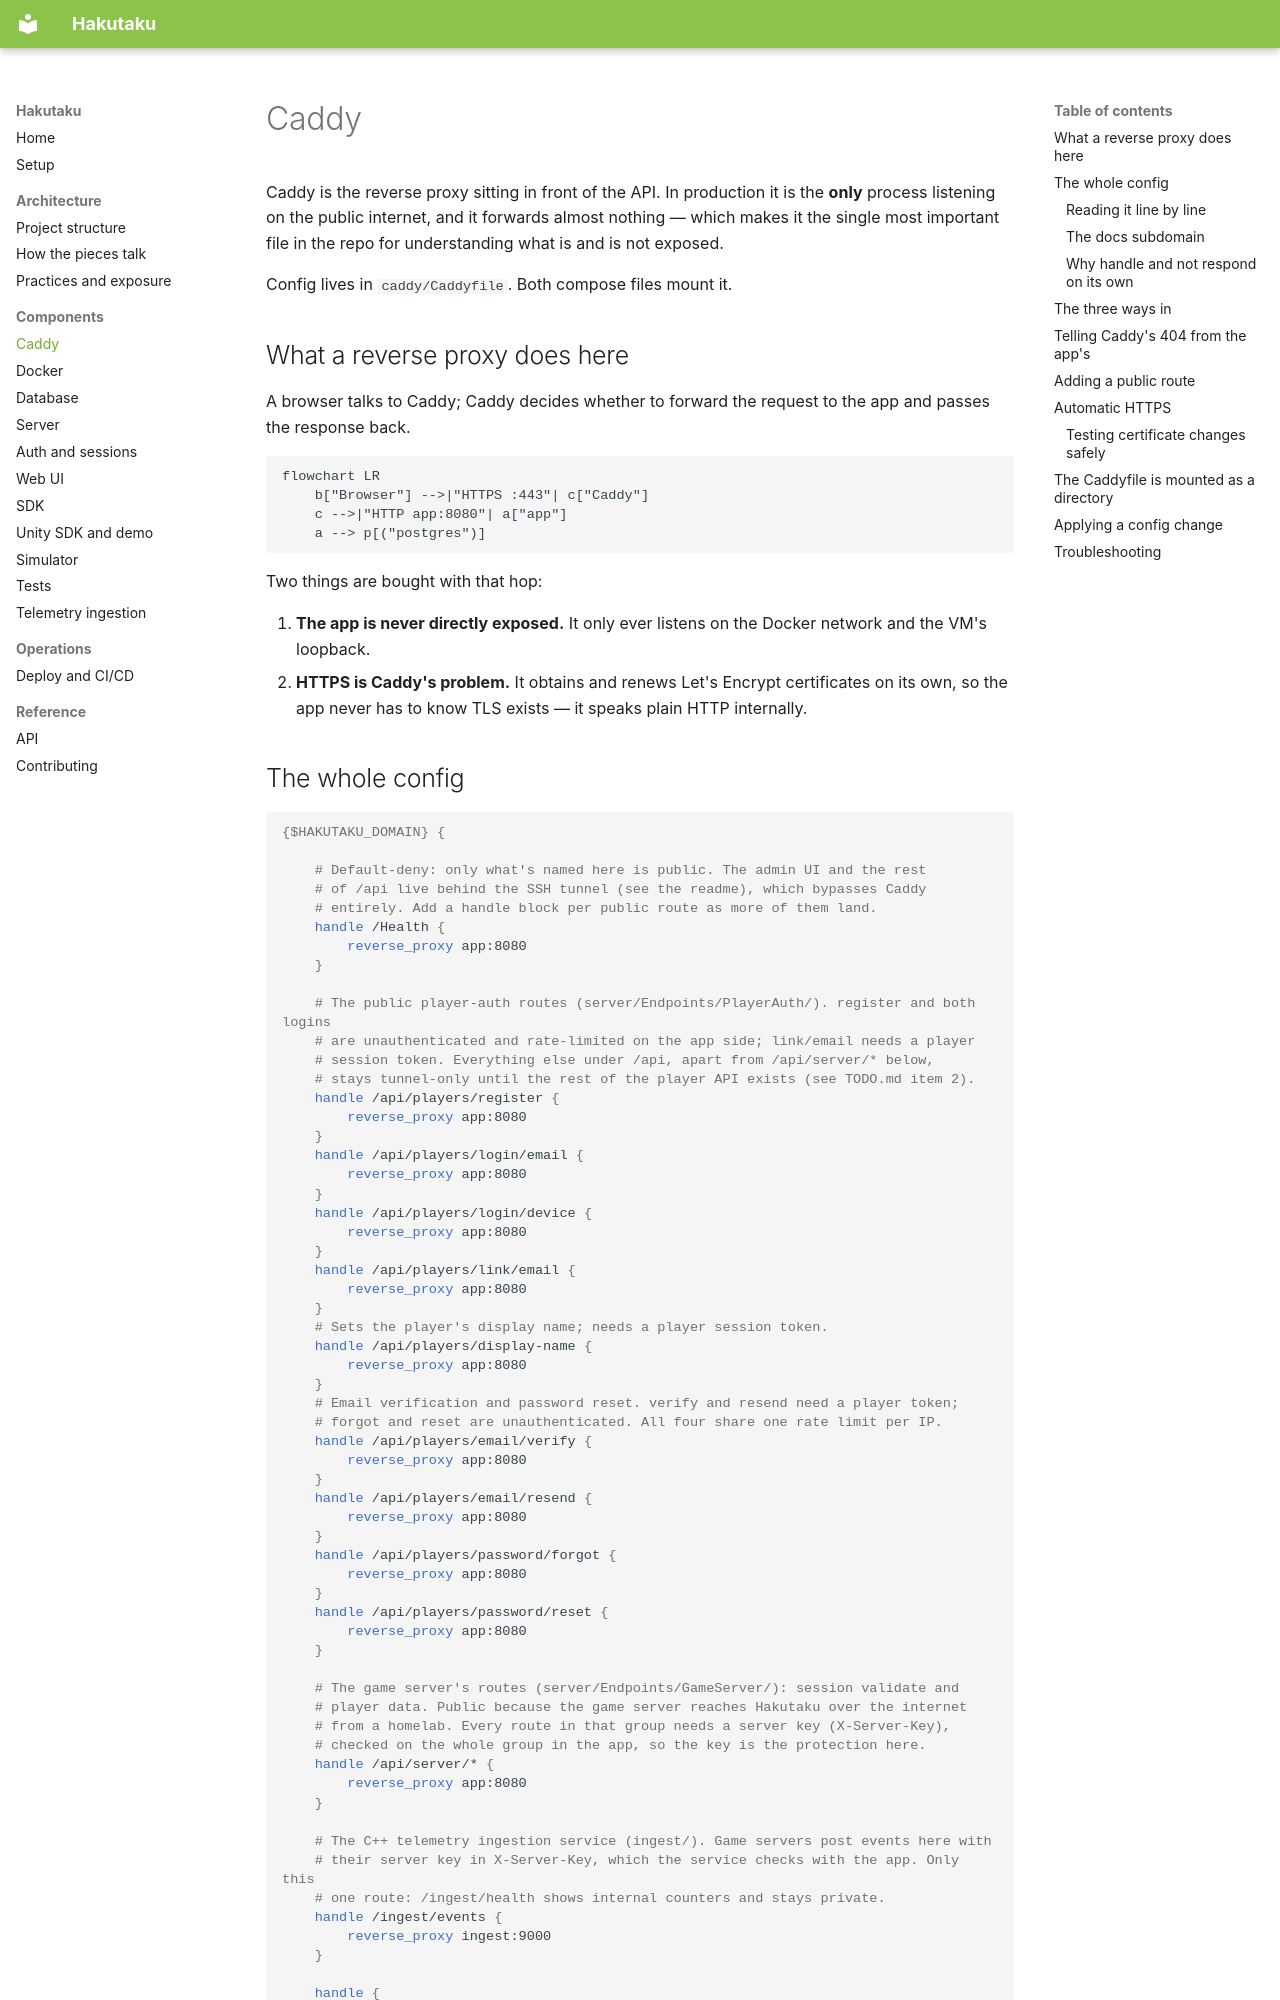

repository: Bamboo01/Hakutaku · page: components/caddy/index.html · generator: mkdocs

# Caddy

Caddy is the reverse proxy sitting in front of the API. In production it is the
**only** process listening on the public internet, and it forwards almost
nothing — which makes it the single most important file in the repo for
understanding what is and is not exposed.

Config lives in `caddy/Caddyfile`. Both compose files mount it.

## What a reverse proxy does here

A browser talks to Caddy; Caddy decides whether to forward the request to the
app and passes the response back.

```mermaid
flowchart LR
    b["Browser"] -->|"HTTPS :443"| c["Caddy"]
    c -->|"HTTP app:8080"| a["app"]
    a --> p[("postgres")]
```

Two things are bought with that hop:

1. **The app is never directly exposed.** It only ever listens on the Docker
   network and the VM's loopback.
2. **HTTPS is Caddy's problem.** It obtains and renews Let's Encrypt
   certificates on its own, so the app never has to know TLS exists — it speaks
   plain HTTP internally.
